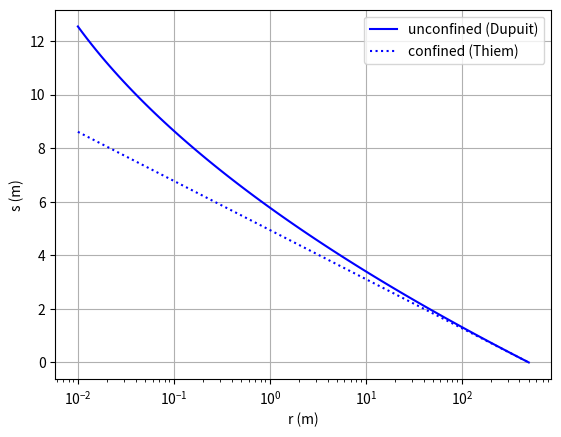
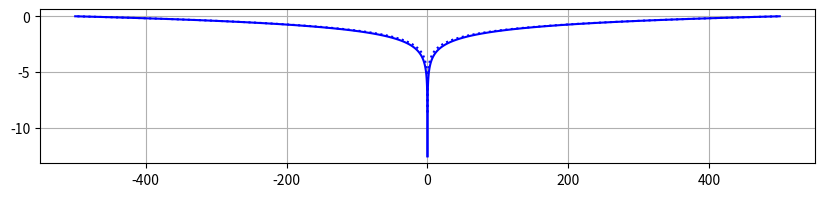

Write the Python code that produced these figures, in order. (Note: this script raises an exception after producing the figures.)
import numpy as np  # numerical python
import matplotlib.pyplot as plt  # visualization library

K = 10   # aquifer conductivity (m/d)
hA = 50  # hydraulic head (m) in well A
hB = 40  # hydraulic head (m) in well B
L = 100  # distance (m) between well A and B

q = -K * (hB - hA) / L  # Darcy's law

print(f'The flow rate is {q:.2f} m/d')

Q  = 1000    # pumping rate (m³/d): Q > 0 -> extraction
R  = 500     # radius of influence (m)
K  = 10      # conductivity (m/d)
h0 = D = 20  # initial head = initial aquifer thickness (m)
T  = K * D   # aquifer transmissivity (m²/d)

# calculate the drawdown at a distance of 1 m from the well
r = 1

# drawdown s according to the Thiem formula:
s1 = Q / 2 / np.pi / T * np.log(R / r)

# drawdown s according to the Dupuit formula:
s2 = h0 - np.sqrt(h0**2 - Q / np.pi / K * np.log(R / r))

# print the result
print(f'Drawdown according to Thiem:  s = {s1:.2f} m')
print(f'Drawdown according to Dupuit: s = {s2:.2f} m')

def thiem(r, T, Q, R):
    r = np.array(r)
    return Q / 2 / np.pi / T * np.log(R / r)

def dupuit(r, K, h0, Q, R):
    return h0 - np.sqrt(h0**2 - Q / np.pi / K * np.log(R / r))

r = np.logspace(np.log10(0.01), np.log10(R), 100)  # log-spaced radial distances (m)
s1 = dupuit(r=r, Q=Q, K=K, R=R, h0=h0)  # drawdown (m) according to the Dupuit formula
s2 = thiem(r=r, Q=Q, T=T, R=R)          # drawdown (m) according to the Thiem formula

# distance-drawdown graph
plt.semilogx(r, s1, 'b-', label='unconfined (Dupuit)');  # drawdown s (m) according to the Dupuit formula
plt.semilogx(r, s2, 'b:', label='confined (Thiem)');     # drawdown s (m) according to the Thiem formula
plt.xlabel('r (m)');
plt.ylabel('s (m)');
plt.legend();
plt.grid();

# cone of depression
plt.figure(figsize=(10, 2));
plt.plot(-r, -s1, 'b-');
plt.plot(r, -s1, 'b-');
plt.plot(-r, -s2, 'b:');
plt.plot(r, -s2, 'b:');
plt.grid();

# install
!pip install timml -q

# import
import timml

# create model
model = timml.ModelMaq(
    kaq=K,     # hydraulic conductivity of the aquifer (m/d)
    z=[D, 0],  # top and bottom of the aquifer (m)
)

# add pumping well
well = timml.Well(
    model=model,  # model to which element is added
    xw=0,         # x-location of well (m)
    yw=0,         # y-location of well (m)
    Qw=Q,         # discharge of well (m³/d), positive for extraction
    rw=r[0],      # well radius (m), we take the first element of r
)

# add constant head -> radius of influence
constant = timml.Constant(
    model=model,  # model to which element is added
    xr=R,         # x-location of fixed head (m)
    yr=0,         # y-location of fixed head (m)
    hr=h0,        # fixed head (m)
)

# solve model
model.solve()

h = np.array([model.head(x=r, y=0) for r in r])
s3 = h0 - h

# compare with Thiem
plt.semilogx(r, s2, 'k-', label='Thiem');
plt.semilogx(r, s3, 'r:', label='TimML');
plt.legend();
plt.xlabel('r (m)');
plt.ylabel('s (m)');
plt.grid();

# contour plot
model.plots.contour(
    win=[-R/2, R/2, -R/2, R/2],  # window to contour [xmin, xmax, ymin, ymax]
    ngr=100,                     # number of points where to compute the head
    levels=np.arange(20),        # levels to be contoured
    labels=True,                 # add labels along the contours
    decimals=1,                  # print labels with 1 decimal place
    legend=True,                 # add a legend
    figsize=(5, 5),              # specify a figure size of 5 by 5 inches
);

# add uniform flow
flow = timml.Uflow(
    model=model,  # model to which element is added
    slope=0.01,   # hydraulic gradient = head difference / distance (in direction of flow)
    angle=0,      # direction of uniform flow, straight East is zero degrees
)

# solve model
model.solve()

# contour plot
model.plots.contour(
    win=[-R, R, -R, R],        # window to contour [xmin, xmax, ymin, ymax]
    ngr=100,                   # number of points where to compute the head
    levels=np.arange(20, 31),  # levels to be contoured
    labels=True,               # add labels along the contours
    decimals=1,                # print labels with 1 decimal place
    legend=False,              # don't add a legend
    figsize=(5, 5),            # specify a figure size of 5 by 5 inches
);

# add E-W oriented river or canal
river = timml.linesink.HeadLineSink(
    model,            # model to which element is added
    x1=-500, y1=100,  # coordinates of the first point of the canal
    x2=500, y2=100,   # coordinates of the second point of the canal
    hls=20.0,         # constant water level (m) in the canal
    wh=10,            # width (m) of the canal
    res=10,           # hydraulic resistance (d) between canal and aquifer
)

# solve model
model.solve()

# contour plot
model.plots.contour(
    win=[-R, R, -R, R],        # window to contour [xmin, xmax, ymin, ymax]
    ngr=100,                   # number of points where to compute the head
    levels=np.arange(20, 31),  # levels to be contoured
    labels=True,               # add labels along the contours
    decimals=1,                # print labels with 1 decimal place
    legend=False,              # don't add a legend
    figsize=(5, 5),            # specify a figure size of 5 by 5 inches
)

# pathlines
xstart = np.hstack((
    np.arange(-400, 501, 100),
    -500 * np.ones(21),
    np.arange(-400, 501, 100),
))
ystart = np.hstack((
    500 * np.ones(10),
    np.arange(-500, 501, 50),
    -500 * np.ones(10),
))
model.plots.tracelines(
    xstart=xstart,                 # x-locations of starting points
    ystart=ystart,                 # y-locations of starting points
    zstart=np.zeros(len(xstart)),  # z-locations of starting points
    hstepmax=20,                   # maximum horizontal step size
    color="C1",                    # color of lines
);